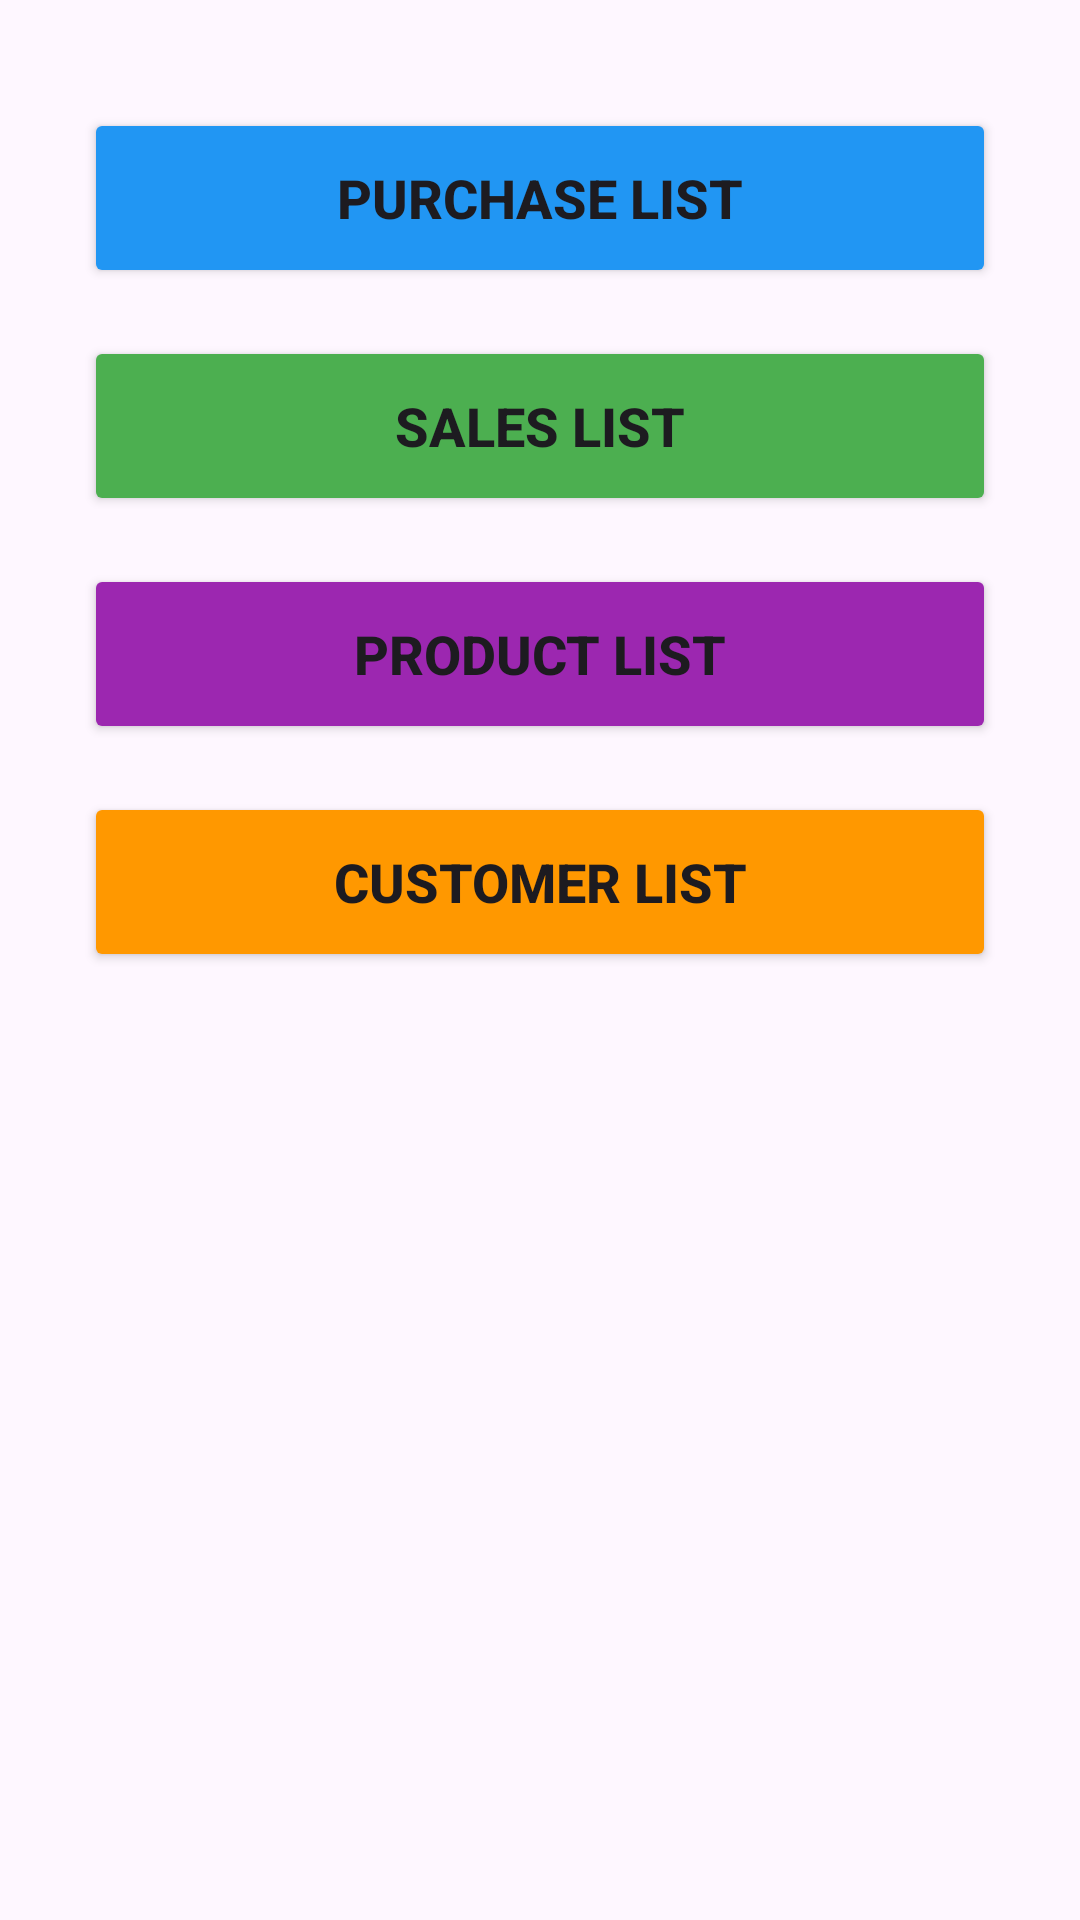

Reconstruct the res/layout file that produces this screen, plus the resources it refers to.
<!-- AndroidManifest.xml: application theme Theme.StockManagement -->
<!-- res/layout/fragment_list_records.xml -->
<?xml version="1.0" encoding="utf-8"?>
<ScrollView
    xmlns:android="http://schemas.android.com/apk/res/android"
    xmlns:tools="http://schemas.android.com/tools"
    android:layout_width="match_parent"
    android:layout_height="match_parent">

    <GridLayout
        android:layout_width="match_parent"
        android:layout_height="wrap_content"
        android:columnCount="1"
        android:padding="24dp"
        android:alignmentMode="alignMargins"
        android:useDefaultMargins="true">

        <Button
            android:id="@+id/Btn_PurchaseList"
            android:layout_width="0dp"
            android:layout_height="60dp"
            android:layout_marginTop="12dp"
            android:layout_columnWeight="1"
            android:backgroundTint="#2196F3"
            android:text="@string/purchase_list"
            android:textSize="18sp"
            android:textStyle="bold"
            tools:ignore="VisualLintButtonSize" />

        <Button
            android:id="@+id/Btn_SalesList"
            android:layout_width="0dp"
            android:layout_height="60dp"
            android:layout_marginTop="12dp"
            android:layout_columnWeight="1"
            android:backgroundTint="#4CAF50"
            android:text="@string/sales_list"
            android:textSize="18sp"
            android:textStyle="bold"
            tools:ignore="VisualLintButtonSize" />

        <Button
            android:id="@+id/Btn_ProductList"
            android:layout_width="0dp"
            android:layout_height="60dp"
            android:layout_marginTop="12dp"
            android:layout_columnWeight="1"
            android:backgroundTint="#9C27B0"
            android:text="@string/product_list"
            android:textSize="18sp"
            android:textStyle="bold"
            tools:ignore="VisualLintButtonSize" />

        <Button
            android:id="@+id/Btn_CustomerList"
            android:layout_width="0dp"
            android:layout_height="60dp"
            android:layout_marginTop="12dp"
            android:layout_columnWeight="1"
            android:backgroundTint="#FF9800"
            android:text="@string/customer_list"
            android:textSize="18sp"
            android:textStyle="bold"
            tools:ignore="VisualLintButtonSize" />

    </GridLayout>
</ScrollView>
<!-- resources referenced by this layout -->
<resources>
  <string name="customer_list">Customer List</string>
  <string name="product_list">Product List</string>
  <string name="purchase_list">Purchase List</string>
  <string name="sales_list">Sales List</string>
  <style name="Theme.StockManagement" parent="Base.Theme.StockManagement" />
  <style name="Base.Theme.StockManagement" parent="Theme.Material3.DayNight.NoActionBar">
          <item name="colorPrimary">@color/green</item>
      </style>
  <color name="green">#298407</color>
</resources>
